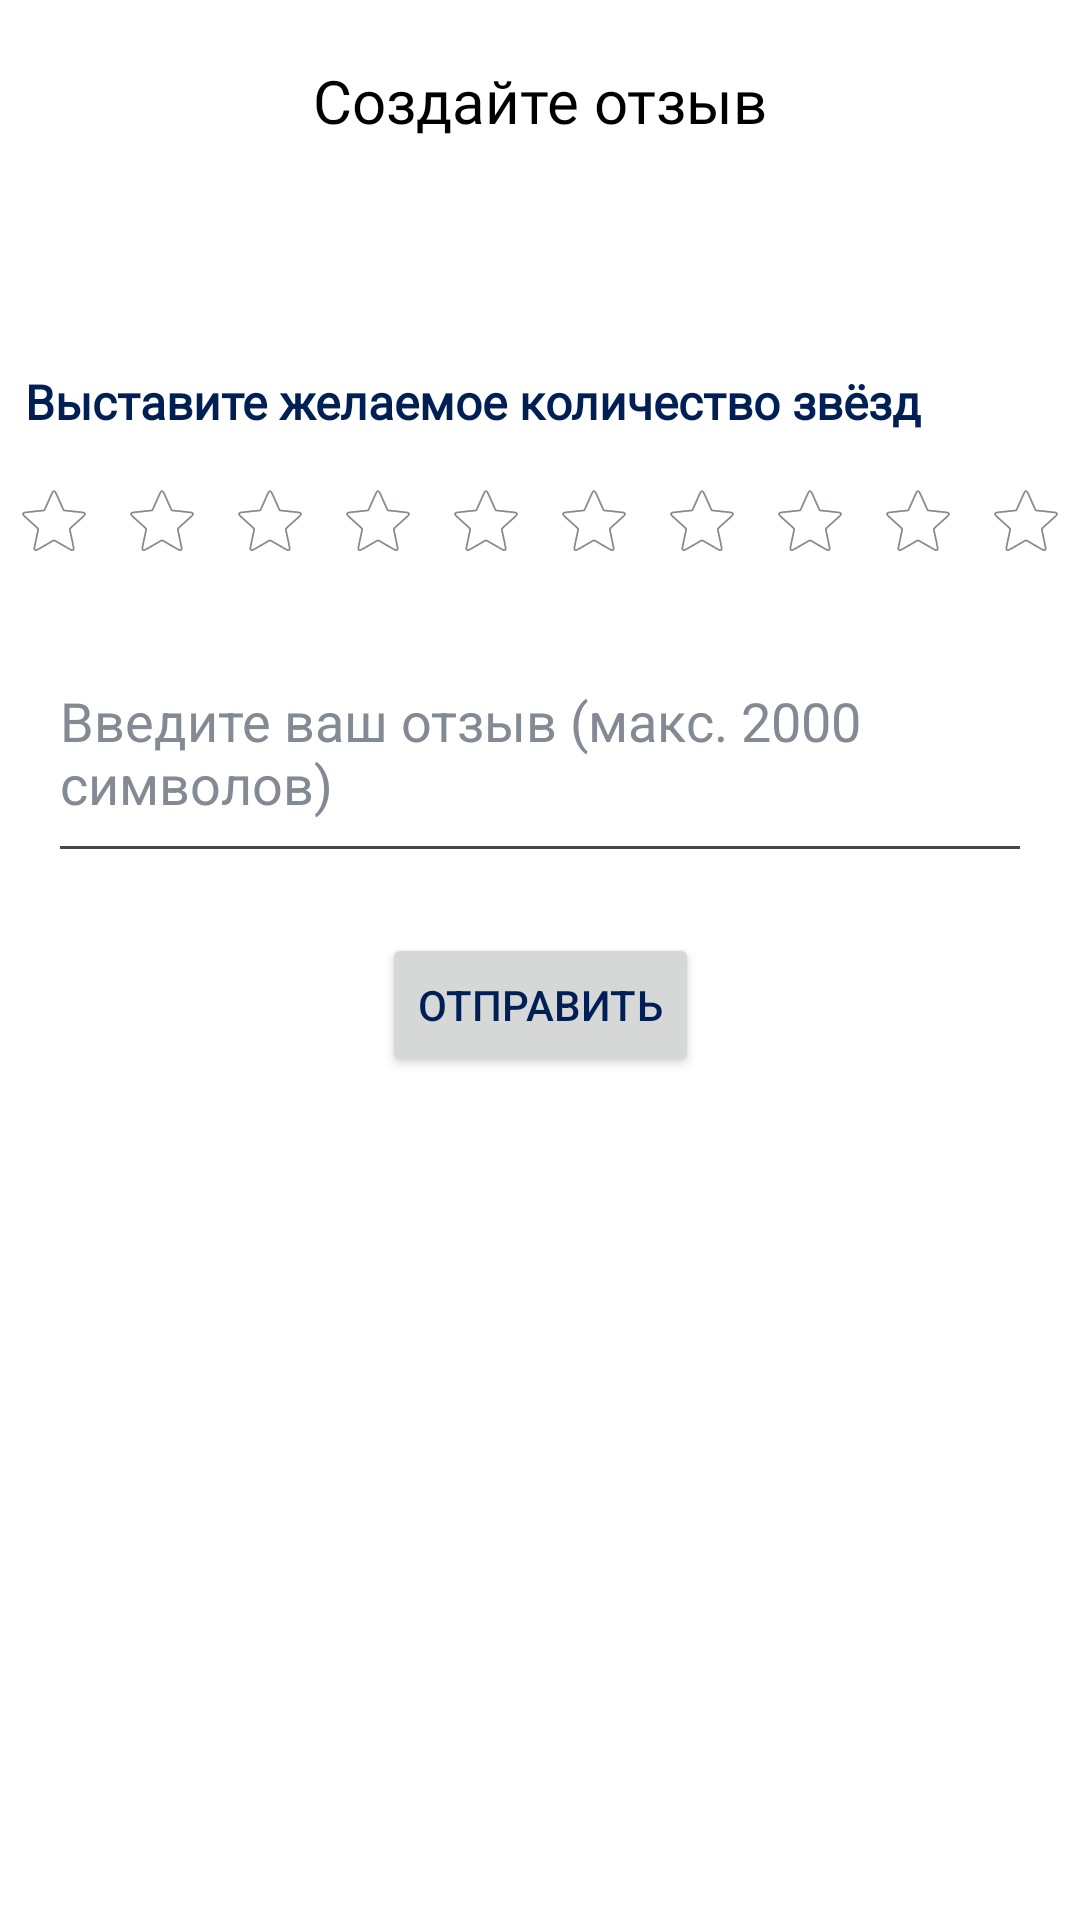

Layout XML and referenced resources for this Android screen:
<!-- AndroidManifest.xml: application theme Theme.LibreReaderApp -->
<!-- res/layout/fragment_review_post.xml -->
<?xml version="1.0" encoding="utf-8"?>
<androidx.constraintlayout.widget.ConstraintLayout xmlns:android="http://schemas.android.com/apk/res/android"
    xmlns:app="http://schemas.android.com/apk/res-auto"
    xmlns:tools="http://schemas.android.com/tools"
    android:id="@+id/reviewEditLayout"
    android:layout_width="match_parent"
    android:layout_height="match_parent"
    tools:context=".fragments.books.ReviewPostFragment">

    
    <TextView
        android:id="@+id/reviewHeader"
        android:layout_width="wrap_content"
        android:layout_height="wrap_content"
        android:layout_marginTop="20dp"
        android:fontFamily="@font/poppins_semibold"
        android:text="Создайте отзыв"
        android:textColor="@android:color/black"
        android:textSize="20sp"
        app:layout_constraintEnd_toEndOf="parent"
        app:layout_constraintStart_toStartOf="parent"
        app:layout_constraintTop_toTopOf="parent" />

    
    <TextView
        android:id="@+id/starsHint"
        android:layout_width="wrap_content"
        android:layout_height="wrap_content"
        android:layout_marginTop="76dp"
        android:fontFamily="@font/poppins"
        android:text="Выставите желаемое количество звёзд"
        android:textSize="16sp"
        android:textStyle="bold"
        app:layout_constraintEnd_toEndOf="parent"
        app:layout_constraintHorizontal_bias="0.136"
        app:layout_constraintStart_toStartOf="parent"
        app:layout_constraintTop_toBottomOf="@id/reviewHeader" />

    <LinearLayout
        android:id="@+id/starRatingLayout"
        android:layout_width="wrap_content"
        android:layout_height="wrap_content"
        android:orientation="horizontal"
        app:layout_constraintTop_toBottomOf="@id/starsHint"
        app:layout_constraintStart_toStartOf="parent"
        app:layout_constraintEnd_toEndOf="parent"
        android:layout_marginTop="11dp">

        <ImageView
            android:id="@+id/star1"
            android:layout_width="wrap_content"
            android:layout_height="wrap_content"
            android:src="@drawable/ic_star_border"
            android:contentDescription="Star 1"
            android:padding="4dp"
            android:clickable="true"
            android:focusable="true"/>

        <ImageView
            android:id="@+id/star2"
            android:layout_width="wrap_content"
            android:layout_height="wrap_content"
            android:src="@drawable/ic_star_border"
            android:contentDescription="Star 2"
            android:padding="4dp"
            android:clickable="true"
            android:focusable="true"/>

        <ImageView
            android:id="@+id/star3"
            android:layout_width="wrap_content"
            android:layout_height="wrap_content"
            android:src="@drawable/ic_star_border"
            android:contentDescription="Star 3"
            android:padding="4dp"
            android:clickable="true"
            android:focusable="true"/>

        <ImageView
            android:id="@+id/star4"
            android:layout_width="wrap_content"
            android:layout_height="wrap_content"
            android:src="@drawable/ic_star_border"
            android:contentDescription="Star 4"
            android:padding="4dp"
            android:clickable="true"
            android:focusable="true"/>

        <ImageView
            android:id="@+id/star5"
            android:layout_width="wrap_content"
            android:layout_height="wrap_content"
            android:src="@drawable/ic_star_border"
            android:contentDescription="Star 5"
            android:padding="4dp"
            android:clickable="true"
            android:focusable="true"/>

        <ImageView
            android:id="@+id/star6"
            android:layout_width="wrap_content"
            android:layout_height="wrap_content"
            android:src="@drawable/ic_star_border"
            android:padding="4dp"
            android:clickable="true"
            android:focusable="true"/>

        <ImageView
            android:id="@+id/star7"
            android:layout_width="wrap_content"
            android:layout_height="wrap_content"
            android:src="@drawable/ic_star_border"
            android:padding="4dp"
            android:clickable="true"
            android:focusable="true"/>

        <ImageView
            android:id="@+id/star8"
            android:layout_width="wrap_content"
            android:layout_height="wrap_content"
            android:src="@drawable/ic_star_border"
            android:padding="4dp"
            android:clickable="true"
            android:focusable="true"/>

        <ImageView
            android:id="@+id/star9"
            android:layout_width="wrap_content"
            android:layout_height="wrap_content"
            android:src="@drawable/ic_star_border"

            android:padding="4dp"
            android:clickable="true"
            android:focusable="true"/>

        <ImageView
            android:id="@+id/star10"
            android:layout_width="wrap_content"
            android:layout_height="wrap_content"
            android:src="@drawable/ic_star_border"

            android:padding="4dp"
            android:clickable="true"
            android:focusable="true"/>
    </LinearLayout>

    

    
    <EditText
        android:id="@+id/editTextReview"
        android:layout_width="0dp"
        android:layout_height="wrap_content"
        android:layout_marginStart="16dp"
        android:layout_marginTop="16dp"
        android:layout_marginEnd="16dp"
        android:hint="Введите ваш отзыв (макс. 2000 символов)"
        android:inputType="textMultiLine"
        android:maxLines="5"
        android:minLines="3"
        app:layout_constraintEnd_toEndOf="parent"
        app:layout_constraintHorizontal_bias="0.0"
        app:layout_constraintStart_toStartOf="parent"
        app:layout_constraintTop_toBottomOf="@+id/starRatingLayout" />

    <Button
        android:id="@+id/buttonSubmitReview"
        android:layout_width="wrap_content"
        android:layout_height="wrap_content"
        android:text="Отправить"
        android:layout_marginTop="20dp"
        app:layout_constraintTop_toBottomOf="@id/editTextReview"
        app:layout_constraintStart_toStartOf="parent"
        app:layout_constraintEnd_toEndOf="parent" />

</androidx.constraintlayout.widget.ConstraintLayout>
<!-- resources referenced by this layout -->
<resources>
  <!-- drawable ic_star_border (drawable) -->
  <vector xmlns:android="http://schemas.android.com/apk/res/android" android:height="28dp" android:viewportHeight="24" android:viewportWidth="24" android:width="28dp">
        
      <path android:fillColor="#00000000" android:pathData="M11.269,4.411C11.501,3.892 11.616,3.632 11.778,3.552C11.918,3.483 12.082,3.483 12.222,3.552C12.383,3.632 12.499,3.892 12.731,4.411L14.575,8.548C14.643,8.702 14.677,8.778 14.73,8.837C14.777,8.889 14.834,8.931 14.898,8.959C14.97,8.991 15.054,9 15.221,9.018L19.726,9.493C20.291,9.553 20.574,9.583 20.7,9.711C20.809,9.823 20.86,9.98 20.837,10.134C20.811,10.312 20.6,10.502 20.177,10.883L16.813,13.915C16.688,14.028 16.625,14.084 16.586,14.153C16.551,14.213 16.529,14.281 16.521,14.35C16.513,14.429 16.531,14.511 16.566,14.676L17.505,19.106C17.623,19.663 17.682,19.941 17.599,20.1C17.526,20.239 17.393,20.335 17.239,20.361C17.062,20.392 16.816,20.25 16.323,19.965L12.399,17.702C12.254,17.618 12.181,17.576 12.104,17.56C12.035,17.545 11.964,17.545 11.896,17.56C11.818,17.576 11.746,17.618 11.6,17.702L7.677,19.965C7.184,20.25 6.938,20.392 6.76,20.361C6.606,20.335 6.473,20.239 6.401,20.1C6.317,19.941 6.376,19.663 6.494,19.106L7.434,14.676C7.469,14.511 7.486,14.429 7.478,14.35C7.471,14.281 7.449,14.213 7.414,14.153C7.374,14.084 7.312,14.028 7.187,13.915L3.822,10.883C3.4,10.502 3.189,10.312 3.163,10.134C3.14,9.98 3.191,9.823 3.3,9.711C3.426,9.583 3.709,9.553 4.274,9.493L8.778,9.018C8.946,9 9.029,8.991 9.101,8.959C9.165,8.931 9.223,8.889 9.269,8.837C9.322,8.778 9.357,8.702 9.425,8.548L11.269,4.411Z" android:strokeColor="#848A94" android:strokeLineCap="round" android:strokeLineJoin="round" android:strokeWidth="0.5"/>
      
  </vector>
  <style name="Theme.LibreReaderApp" parent="Base.Theme.LibreReaderApp" />
  <style name="Base.Theme.LibreReaderApp" parent="Theme.Material3.DayNight.NoActionBar">
          
          
          <item name="android:windowBackground">@color/white</item>
          <item name="android:textColor">@color/light_text</item>
          <item name="android:textColorHint">@color/light_hints</item>
      </style>
  <color name="white">#FFFFFFFF</color>
  <color name="light_text">#002055</color>
  <color name="light_hints">#848A94</color>
</resources>
